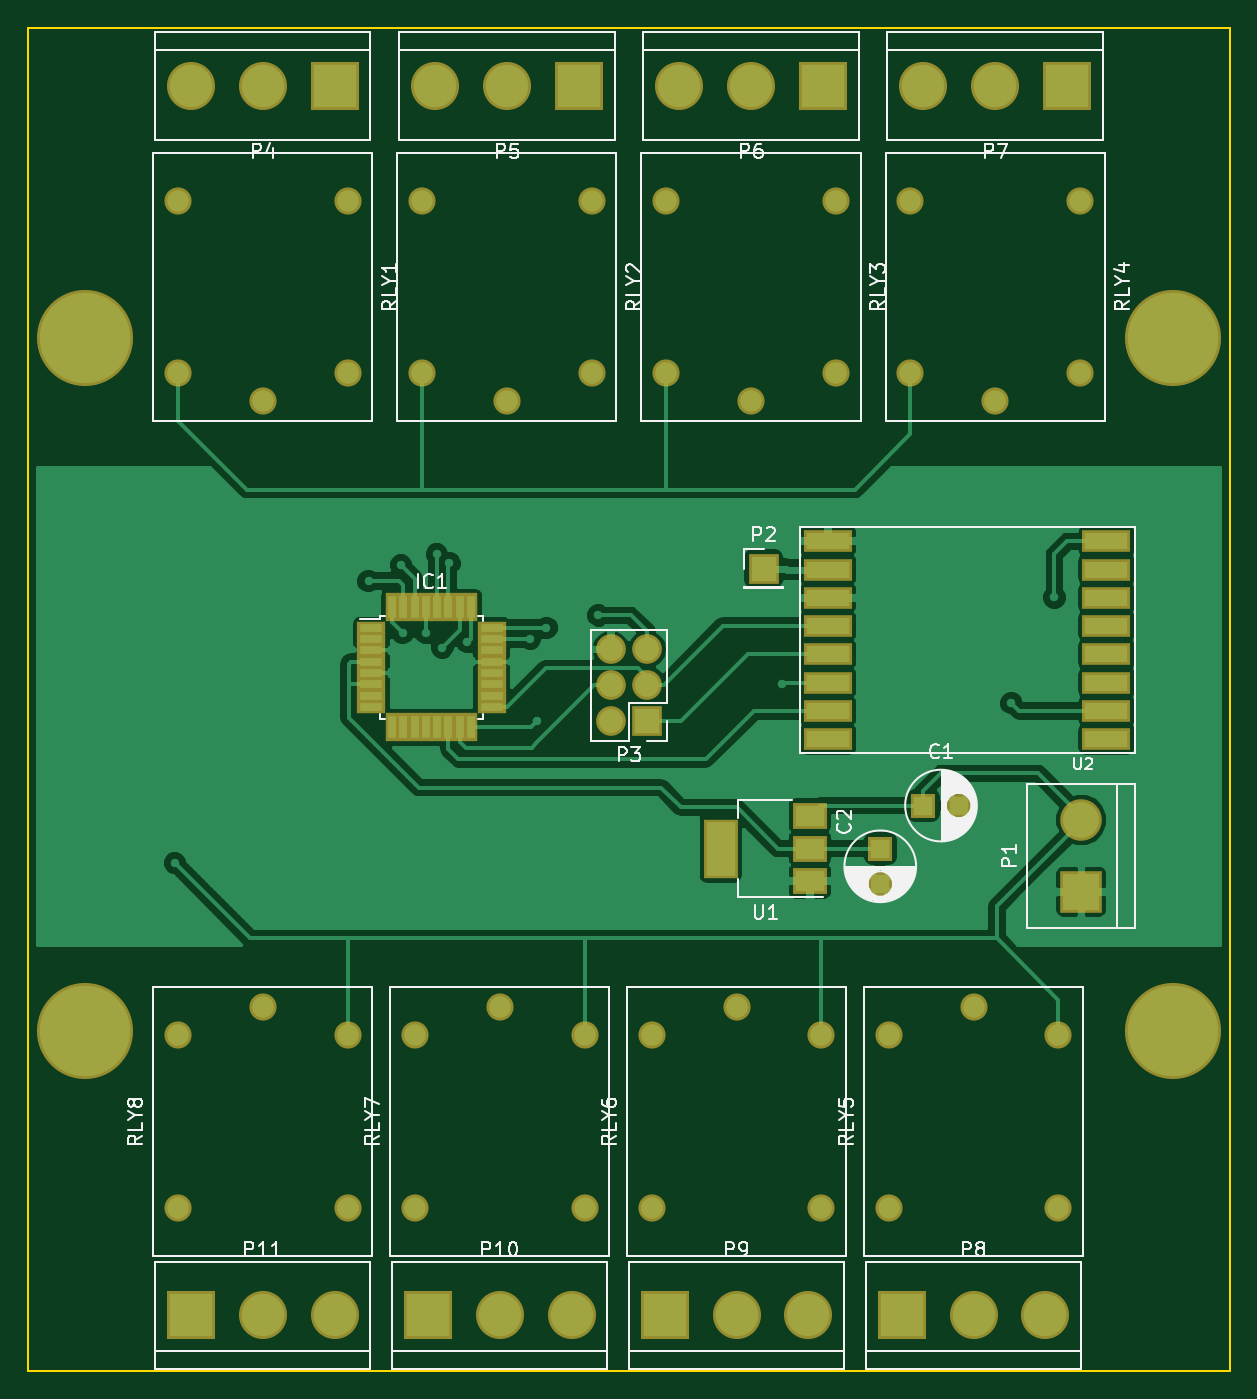
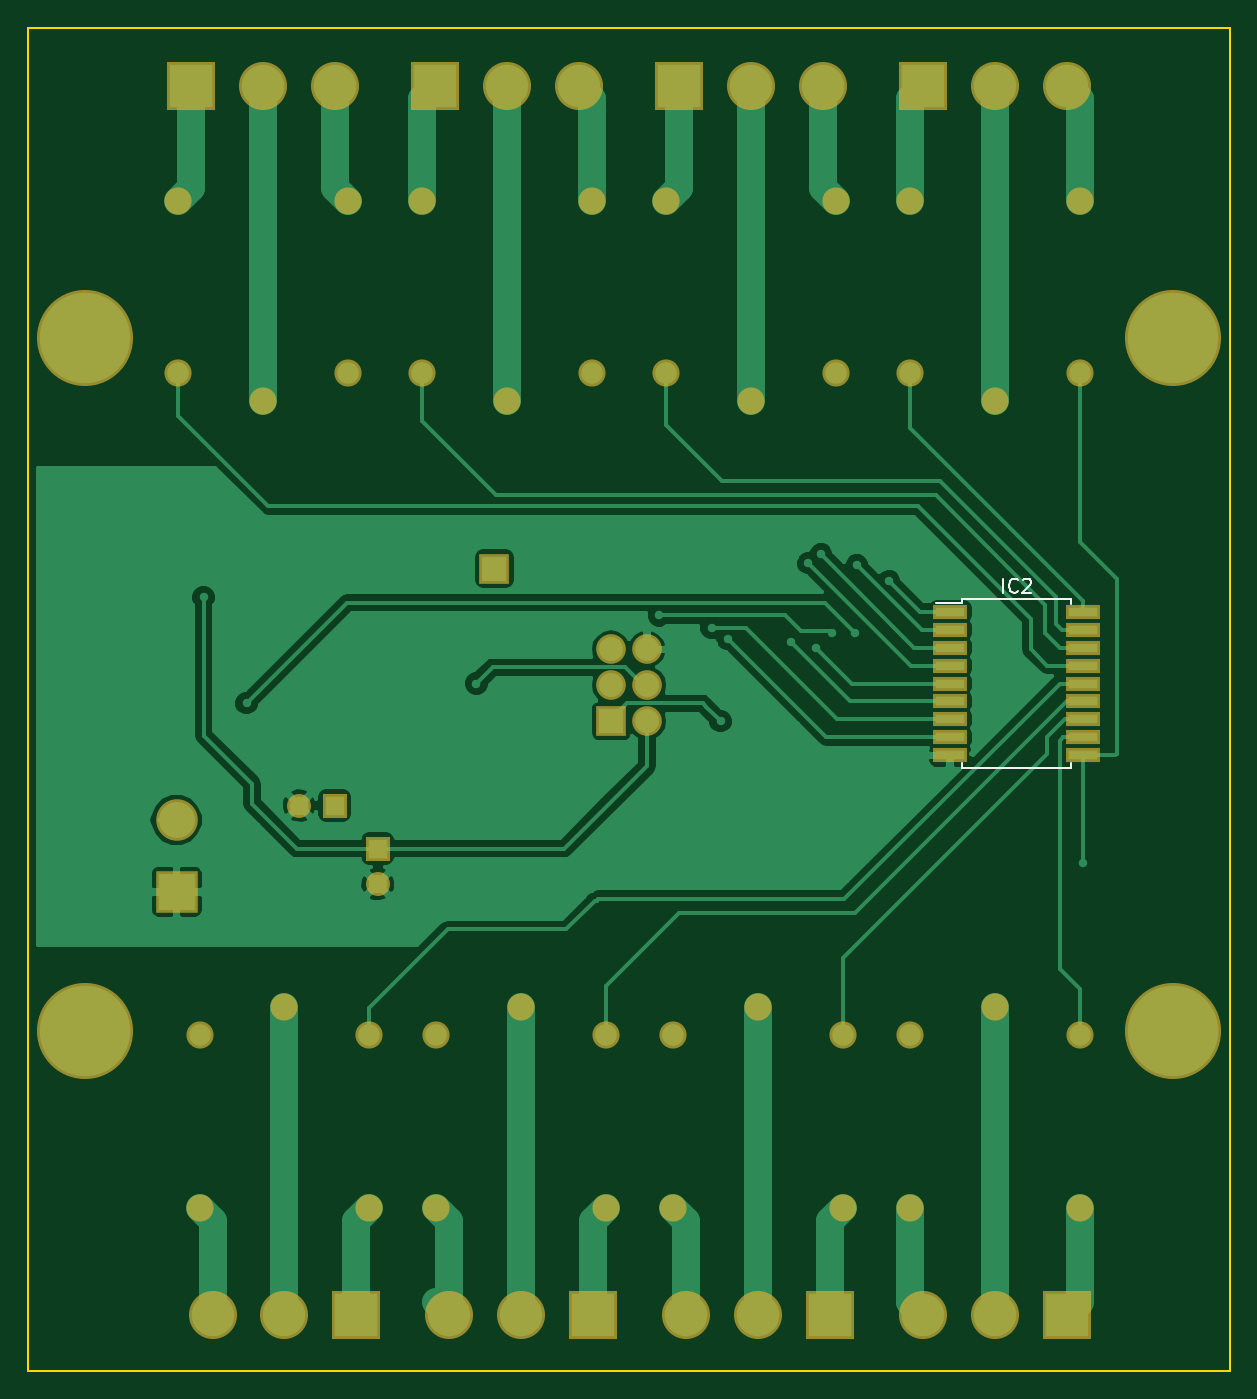
Circuit board: 7 layer files. Board 85.0 x 95.0 mm.
- bottom_copper: mySensors_8Relais-B.Cu.gbl (35445 bytes)
- bottom_mask: mySensors_8Relais-B.Mask.gbs (3002 bytes)
- bottom_silk: mySensors_8Relais-B.SilkS.gbo (1316 bytes)
- outline: mySensors_8Relais-Edge.Cuts.gm1 (557 bytes)
- top_copper: mySensors_8Relais-F.Cu.gtl (53015 bytes)
- top_mask: mySensors_8Relais-F.Mask.gts (3946 bytes)
- top_silk: mySensors_8Relais-F.SilkS.gto (24935 bytes)

=== bottom_copper: mySensors_8Relais-B.Cu.gbl (35445 bytes, source omitted) ===
=== bottom_mask: mySensors_8Relais-B.Mask.gbs ===
G04 #@! TF.FileFunction,Soldermask,Bot*
%FSLAX45Y45*%
G04 Gerber Fmt 4.5, Leading zero omitted, Abs format (unit mm)*
G04 Created by KiCad (PCBNEW 4.0.5-e0-6337~49~ubuntu16.04.1) date Tue Jan 24 14:39:18 2017*
%MOMM*%
%LPD*%
G01*
G04 APERTURE LIST*
%ADD10C,0.100000*%
%ADD11R,2.940000X2.940000*%
%ADD12C,2.940000*%
%ADD13R,2.100000X2.100000*%
%ADD14O,2.100000X2.100000*%
%ADD15R,1.700000X1.700000*%
%ADD16C,1.700000*%
%ADD17R,2.400000X1.000000*%
%ADD18R,3.400000X3.400000*%
%ADD19C,3.400000*%
%ADD20C,1.924000*%
%ADD21C,6.800000*%
G04 APERTURE END LIST*
D10*
D11*
X19532600Y-11709400D03*
D12*
X19532600Y-11201400D03*
D13*
X17284700Y-9423400D03*
X16459200Y-10502900D03*
D14*
X16205200Y-10502900D03*
X16459200Y-10248900D03*
X16205200Y-10248900D03*
X16459200Y-9994900D03*
X16205200Y-9994900D03*
D15*
X18415000Y-11099800D03*
D16*
X18665000Y-11099800D03*
D15*
X18110200Y-11404600D03*
D16*
X18110200Y-11654600D03*
D17*
X13119000Y-9728200D03*
X13119000Y-9855200D03*
X13119000Y-9982200D03*
X13119000Y-10109200D03*
X13119000Y-10236200D03*
X13119000Y-10363200D03*
X13119000Y-10490200D03*
X13119000Y-10617200D03*
X13119000Y-10744200D03*
X14059000Y-10744200D03*
X14059000Y-10617200D03*
X14059000Y-10490200D03*
X14059000Y-10363200D03*
X14059000Y-10236200D03*
X14059000Y-10109200D03*
X14059000Y-9982200D03*
X14059000Y-9855200D03*
X14059000Y-9728200D03*
D18*
X14249400Y-6007100D03*
D19*
X13741400Y-6007100D03*
X13233400Y-6007100D03*
X14960600Y-6007100D03*
X15468600Y-6007100D03*
D18*
X15976600Y-6007100D03*
X17703800Y-6007100D03*
D19*
X17195800Y-6007100D03*
X16687800Y-6007100D03*
X18415000Y-6007100D03*
X18923000Y-6007100D03*
D18*
X19431000Y-6007100D03*
D19*
X19278600Y-14706600D03*
X18770600Y-14706600D03*
D18*
X18262600Y-14706600D03*
X16586200Y-14706600D03*
D19*
X17094200Y-14706600D03*
X17602200Y-14706600D03*
X15925800Y-14706600D03*
X15417800Y-14706600D03*
D18*
X14909800Y-14706600D03*
X13233400Y-14706600D03*
D19*
X13741400Y-14706600D03*
X14249400Y-14706600D03*
D20*
X13741400Y-8239500D03*
X13141400Y-6819500D03*
X14341400Y-6819500D03*
X14341400Y-8039500D03*
X13141400Y-8039500D03*
X14868600Y-8039500D03*
X16068600Y-8039500D03*
X16068600Y-6819500D03*
X14868600Y-6819500D03*
X15468600Y-8239500D03*
X17195800Y-8239500D03*
X16595800Y-6819500D03*
X17795800Y-6819500D03*
X17795800Y-8039500D03*
X16595800Y-8039500D03*
X18323000Y-8039500D03*
X19523000Y-8039500D03*
X19523000Y-6819500D03*
X18323000Y-6819500D03*
X18923000Y-8239500D03*
X18770600Y-12525000D03*
X19370600Y-13945000D03*
X18170600Y-13945000D03*
X18170600Y-12725000D03*
X19370600Y-12725000D03*
X17694200Y-12725000D03*
X16494200Y-12725000D03*
X16494200Y-13945000D03*
X17694200Y-13945000D03*
X17094200Y-12525000D03*
X15417800Y-12525000D03*
X16017800Y-13945000D03*
X14817800Y-13945000D03*
X14817800Y-12725000D03*
X16017800Y-12725000D03*
X14341400Y-12725000D03*
X13141400Y-12725000D03*
X13141400Y-13945000D03*
X14341400Y-13945000D03*
X13741400Y-12525000D03*
D21*
X20183000Y-7792700D03*
X12483000Y-7792700D03*
X12483000Y-12697400D03*
X20183000Y-12697400D03*
M02*

=== bottom_silk: mySensors_8Relais-B.SilkS.gbo ===
G04 #@! TF.FileFunction,Legend,Bot*
%FSLAX45Y45*%
G04 Gerber Fmt 4.5, Leading zero omitted, Abs format (unit mm)*
G04 Created by KiCad (PCBNEW 4.0.5-e0-6337~49~ubuntu16.04.1) date Tue Jan 24 14:39:18 2017*
%MOMM*%
%LPD*%
G01*
G04 APERTURE LIST*
%ADD10C,0.100000*%
%ADD11C,0.150000*%
G04 APERTURE END LIST*
D10*
D11*
X13976500Y-9666200D02*
X14159000Y-9666200D01*
X13976500Y-10831200D02*
X13201500Y-10831200D01*
X13976500Y-9641200D02*
X13201500Y-9641200D01*
X13976500Y-10831200D02*
X13976500Y-10796700D01*
X13201500Y-10831200D02*
X13201500Y-10796700D01*
X13201500Y-9641200D02*
X13201500Y-9675700D01*
X13976500Y-9641200D02*
X13976500Y-9666200D01*
X13686619Y-9593938D02*
X13686619Y-9493938D01*
X13581857Y-9584414D02*
X13586619Y-9589176D01*
X13600905Y-9593938D01*
X13610428Y-9593938D01*
X13624714Y-9589176D01*
X13634238Y-9579652D01*
X13639000Y-9570129D01*
X13643762Y-9551081D01*
X13643762Y-9536795D01*
X13639000Y-9517748D01*
X13634238Y-9508224D01*
X13624714Y-9498700D01*
X13610428Y-9493938D01*
X13600905Y-9493938D01*
X13586619Y-9498700D01*
X13581857Y-9503462D01*
X13543762Y-9503462D02*
X13539000Y-9498700D01*
X13529476Y-9493938D01*
X13505667Y-9493938D01*
X13496143Y-9498700D01*
X13491381Y-9503462D01*
X13486619Y-9512986D01*
X13486619Y-9522510D01*
X13491381Y-9536795D01*
X13548524Y-9593938D01*
X13486619Y-9593938D01*
M02*

=== outline: mySensors_8Relais-Edge.Cuts.gm1 ===
G04 #@! TF.FileFunction,Profile,NP*
%FSLAX45Y45*%
G04 Gerber Fmt 4.5, Leading zero omitted, Abs format (unit mm)*
G04 Created by KiCad (PCBNEW 4.0.5-e0-6337~49~ubuntu16.04.1) date Tue Jan 24 14:39:18 2017*
%MOMM*%
%LPD*%
G01*
G04 APERTURE LIST*
%ADD10C,0.100000*%
%ADD11C,0.150000*%
G04 APERTURE END LIST*
D10*
D11*
X12083000Y-5597400D02*
X12083000Y-15097400D01*
X20583000Y-5597400D02*
X12083000Y-5597400D01*
X20583000Y-15097400D02*
X20583000Y-5597400D01*
X20483000Y-15097400D02*
X20583000Y-15097400D01*
X12083000Y-15097400D02*
X20483000Y-15097400D01*
M02*

=== top_copper: mySensors_8Relais-F.Cu.gtl (53015 bytes, source omitted) ===
=== top_mask: mySensors_8Relais-F.Mask.gts ===
G04 #@! TF.FileFunction,Soldermask,Top*
%FSLAX45Y45*%
G04 Gerber Fmt 4.5, Leading zero omitted, Abs format (unit mm)*
G04 Created by KiCad (PCBNEW 4.0.5-e0-6337~49~ubuntu16.04.1) date Tue Jan 24 14:39:18 2017*
%MOMM*%
%LPD*%
G01*
G04 APERTURE LIST*
%ADD10C,0.100000*%
%ADD11R,2.000000X0.950000*%
%ADD12R,0.950000X2.000000*%
%ADD13R,2.940000X2.940000*%
%ADD14C,2.940000*%
%ADD15R,2.100000X2.100000*%
%ADD16O,2.100000X2.100000*%
%ADD17R,2.400000X4.200000*%
%ADD18R,2.400000X1.900000*%
%ADD19R,3.400000X1.600000*%
%ADD20R,1.700000X1.700000*%
%ADD21C,1.700000*%
%ADD22R,3.400000X3.400000*%
%ADD23C,3.400000*%
%ADD24C,1.924000*%
%ADD25C,6.800000*%
G04 APERTURE END LIST*
D10*
D11*
X14510200Y-9841900D03*
X14510200Y-9921900D03*
X14510200Y-10001900D03*
X14510200Y-10081900D03*
X14510200Y-10161900D03*
X14510200Y-10241900D03*
X14510200Y-10321900D03*
X14510200Y-10401900D03*
D12*
X14655200Y-10546900D03*
X14735200Y-10546900D03*
X14815200Y-10546900D03*
X14895200Y-10546900D03*
X14975200Y-10546900D03*
X15055200Y-10546900D03*
X15135200Y-10546900D03*
X15215200Y-10546900D03*
D11*
X15360200Y-10401900D03*
X15360200Y-10321900D03*
X15360200Y-10241900D03*
X15360200Y-10161900D03*
X15360200Y-10081900D03*
X15360200Y-10001900D03*
X15360200Y-9921900D03*
X15360200Y-9841900D03*
D12*
X15215200Y-9696900D03*
X15135200Y-9696900D03*
X15055200Y-9696900D03*
X14975200Y-9696900D03*
X14895200Y-9696900D03*
X14815200Y-9696900D03*
X14735200Y-9696900D03*
X14655200Y-9696900D03*
D13*
X19532600Y-11709400D03*
D14*
X19532600Y-11201400D03*
D15*
X17284700Y-9423400D03*
X16459200Y-10502900D03*
D16*
X16205200Y-10502900D03*
X16459200Y-10248900D03*
X16205200Y-10248900D03*
X16459200Y-9994900D03*
X16205200Y-9994900D03*
D17*
X16982400Y-11404600D03*
D18*
X17612400Y-11404600D03*
X17612400Y-11174600D03*
X17612400Y-11634600D03*
D19*
X19710700Y-10629900D03*
X19710700Y-10429900D03*
X19710700Y-10229900D03*
X19710700Y-10029900D03*
X19710700Y-9829900D03*
X19710700Y-9629900D03*
X19710700Y-9429900D03*
X19710700Y-9229900D03*
X17740700Y-9229900D03*
X17740700Y-9429900D03*
X17740700Y-9629900D03*
X17740700Y-9829900D03*
X17740700Y-10029900D03*
X17740700Y-10229900D03*
X17740700Y-10429900D03*
X17740700Y-10629900D03*
D20*
X18415000Y-11099800D03*
D21*
X18665000Y-11099800D03*
D20*
X18110200Y-11404600D03*
D21*
X18110200Y-11654600D03*
D22*
X14249400Y-6007100D03*
D23*
X13741400Y-6007100D03*
X13233400Y-6007100D03*
X14960600Y-6007100D03*
X15468600Y-6007100D03*
D22*
X15976600Y-6007100D03*
X17703800Y-6007100D03*
D23*
X17195800Y-6007100D03*
X16687800Y-6007100D03*
X18415000Y-6007100D03*
X18923000Y-6007100D03*
D22*
X19431000Y-6007100D03*
D23*
X19278600Y-14706600D03*
X18770600Y-14706600D03*
D22*
X18262600Y-14706600D03*
X16586200Y-14706600D03*
D23*
X17094200Y-14706600D03*
X17602200Y-14706600D03*
X15925800Y-14706600D03*
X15417800Y-14706600D03*
D22*
X14909800Y-14706600D03*
X13233400Y-14706600D03*
D23*
X13741400Y-14706600D03*
X14249400Y-14706600D03*
D24*
X13741400Y-8239500D03*
X13141400Y-6819500D03*
X14341400Y-6819500D03*
X14341400Y-8039500D03*
X13141400Y-8039500D03*
X14868600Y-8039500D03*
X16068600Y-8039500D03*
X16068600Y-6819500D03*
X14868600Y-6819500D03*
X15468600Y-8239500D03*
X17195800Y-8239500D03*
X16595800Y-6819500D03*
X17795800Y-6819500D03*
X17795800Y-8039500D03*
X16595800Y-8039500D03*
X18323000Y-8039500D03*
X19523000Y-8039500D03*
X19523000Y-6819500D03*
X18323000Y-6819500D03*
X18923000Y-8239500D03*
X18770600Y-12525000D03*
X19370600Y-13945000D03*
X18170600Y-13945000D03*
X18170600Y-12725000D03*
X19370600Y-12725000D03*
X17694200Y-12725000D03*
X16494200Y-12725000D03*
X16494200Y-13945000D03*
X17694200Y-13945000D03*
X17094200Y-12525000D03*
X15417800Y-12525000D03*
X16017800Y-13945000D03*
X14817800Y-13945000D03*
X14817800Y-12725000D03*
X16017800Y-12725000D03*
X14341400Y-12725000D03*
X13141400Y-12725000D03*
X13141400Y-13945000D03*
X14341400Y-13945000D03*
X13741400Y-12525000D03*
D25*
X20183000Y-7792700D03*
X12483000Y-7792700D03*
X12483000Y-12697400D03*
X20183000Y-12697400D03*
M02*

=== top_silk: mySensors_8Relais-F.SilkS.gto (24935 bytes, source omitted) ===
